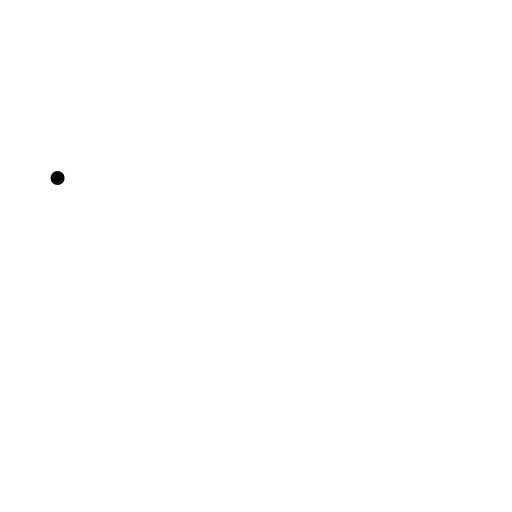
t = 0.00 s
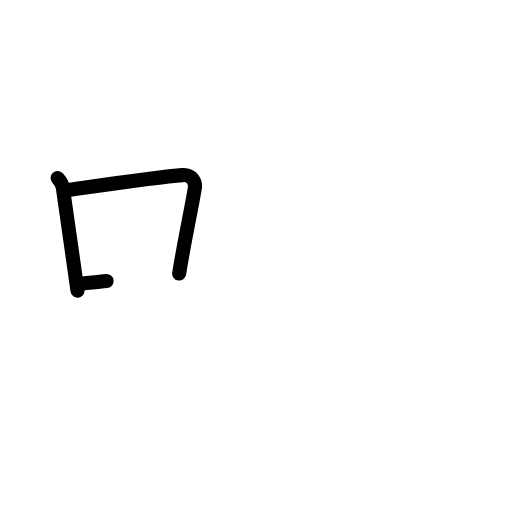
t = 2.25 s
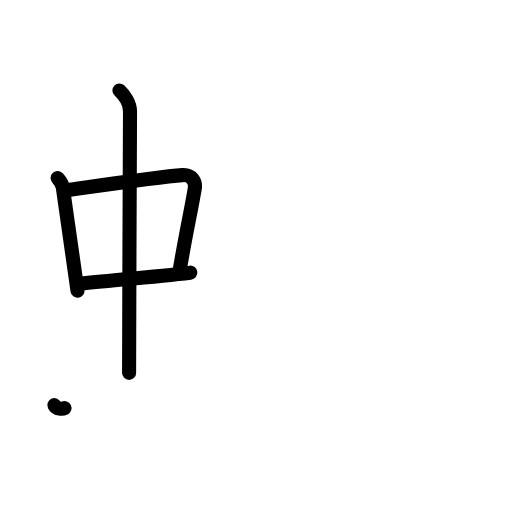
t = 4.38 s
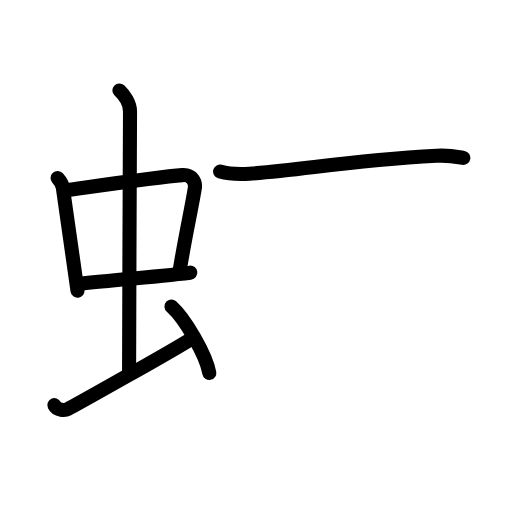
t = 6.58 s
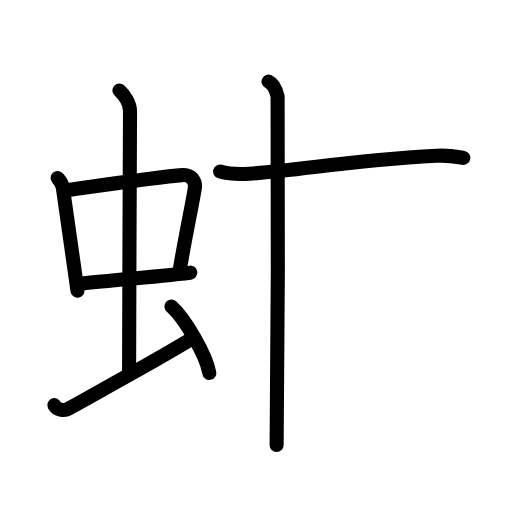
t = 7.75 s
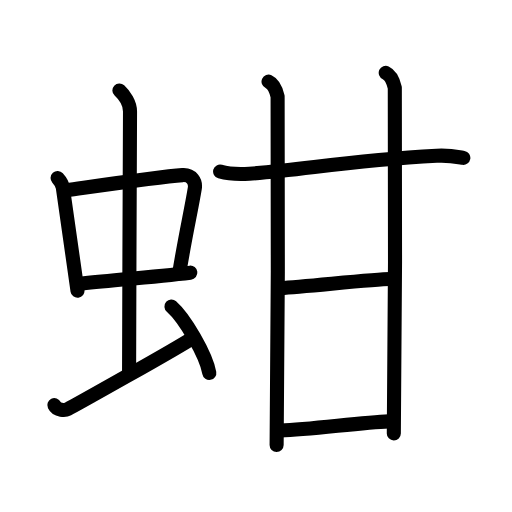
t = 11.00 s

The animated SVG that drew these frames (rendered in a browser with its animation timeline set to each time). Animation: 30 SMIL elements (animate=30); one cycle of 11.00 s.

<?xml version="1.0" encoding="UTF-8"?>
<!--
AniKanjiVG is licensed by CC-BY-SA Paul C. Sommerhoff (https://bitbucket.org/sommerhoff/anikanjivg).
AniKanjiVG uses KanjiVG which is licensed by CC-BY-SA Ulrich Apel (http://kanjivg.tagaini.net).
See also http://creativecommons.org/licenses/by-sa/3.0/
-->
<svg xmlns:kvg='http://kanjivg.tagaini.net' xmlns='http://www.w3.org/2000/svg' width='109' height='109' viewBox='0 0 109 109' style='fill:none;stroke:#000000;stroke-width:3;stroke-linecap:round;stroke-linejoin:round;' id="kvg:kanji_086b6"><g id="kvg:086b6" kvg:element="蚶"><g id="kvg:086b6-g1" kvg:element="虫" kvg:position="left" kvg:radical="general"><g id="kvg:086b6-g2" kvg:element="中"><g id="kvg:086b6-g3" kvg:element="口"><path id="kvg:086b6-s1" kvg:type="㇑" d="M12.26,37.9c0.46,0.51,1.02,1.4,1.12,2.06c0.87,5.79,1.87,13.29,3.12,21.93"><animate attributeName="d" begin="0.0s" dur="0.5s" from="M12.26,37.9C12.26,37.9,12.26,37.9,12.26,37.9" to="M12.26,37.9c0.46,0.51,1.02,1.4,1.12,2.06" />
<animate attributeName="d" begin="0.5s" dur="0.5s" from="M12.26,37.9c0.46,0.51,1.02,1.4,1.12,2.06c0,0,0,0,0,0,0" to="M12.26,37.9c0.46,0.51,1.02,1.4,1.12,2.06c0.87,5.79,1.87,13.29,3.12,21.93" />
</path>
<path id="kvg:086b6-s2" kvg:type="㇕b" d="M14.22,40.48c6.93-0.97,19.61-2.83,24.63-3.2c1.96-0.14,2.86,1.38,2.62,2.83c-0.83,4.98-1.98,9.84-3.33,18.12"><animate attributeName="d" begin="1.0s" dur="0.3333333333333333s" from="M14.22,40.48C14.22,40.48,14.22,40.48,14.22,40.48" to="M14.22,40.48c6.93-0.97,19.61-2.83,24.63-3.2" />
<animate attributeName="d" begin="1.3333333333333333s" dur="0.3333333333333333s" from="M14.22,40.48c6.93-0.97,19.61-2.83,24.63-3.2c0,0,0,0,0,0,0" to="M14.22,40.48c6.93-0.97,19.61-2.83,24.63-3.2c1.96-0.14,2.86,1.38,2.62,2.83" />
<animate attributeName="d" begin="1.6666666666666665s" dur="0.3333333333333333s" from="M14.22,40.48c6.93-0.97,19.61-2.83,24.63-3.2c1.96-0.14,2.86,1.38,2.62,2.83c0,0,0,0,0,0,0" to="M14.22,40.48c6.93-0.97,19.61-2.83,24.63-3.2c1.96-0.14,2.86,1.38,2.62,2.83c-0.83,4.98-1.98,9.84-3.33,18.12" />
<animate attributeName="d" begin="0s" dur="1.0s" from="M-100,-100" to="M-100,-100" />
</path>
<path id="kvg:086b6-s3" kvg:type="㇐b" d="M16.76,60.43c6.24-0.68,15.96-1.48,23.76-2.39"><animate attributeName="d" begin="2.0s" dur="1.0s" from="M16.76,60.43C16.76,60.43,16.76,60.43,16.76,60.43" to="M16.76,60.43c6.24-0.68,15.96-1.48,23.76-2.39" />
<animate attributeName="d" begin="0s" dur="2.0s" from="M-100,-100" to="M-100,-100" />
</path>
</g>
<g id="kvg:086b6-g4" kvg:element="丨"><path id="kvg:086b6-s4" kvg:type="㇑a" d="M25.42,19.25c1.08,1,2.26,2.75,2.26,4.47c0,4.78-0.2,42.28-0.2,55.66"><animate attributeName="d" begin="3.0s" dur="0.5s" from="M25.42,19.25C25.42,19.25,25.42,19.25,25.42,19.25" to="M25.42,19.25c1.08,1,2.26,2.75,2.26,4.47" />
<animate attributeName="d" begin="3.5s" dur="0.5s" from="M25.42,19.25c1.08,1,2.26,2.75,2.26,4.47c0,0,0,0,0,0,0" to="M25.42,19.25c1.08,1,2.26,2.75,2.26,4.47c0,4.78-0.2,42.28-0.2,55.66" />
<animate attributeName="d" begin="0s" dur="3.0s" from="M-100,-100" to="M-100,-100" />
</path>
</g>
</g>
<path id="kvg:086b6-s5" kvg:type="㇀" d="M11.57,86.25c0.57,1.18,2.32,1.13,2.89,0.84c0.57-0.29,23.16-12.86,26.68-15.22"><animate attributeName="d" begin="4.0s" dur="0.5s" from="M11.57,86.25C11.57,86.25,11.57,86.25,11.57,86.25" to="M11.57,86.25c0.57,1.18,2.32,1.13,2.89,0.84" />
<animate attributeName="d" begin="4.5s" dur="0.5s" from="M11.57,86.25c0.57,1.18,2.32,1.13,2.89,0.84c0,0,0,0,0,0,0" to="M11.57,86.25c0.57,1.18,2.32,1.13,2.89,0.84c0.57-0.29,23.16-12.86,26.68-15.22" />
<animate attributeName="d" begin="0s" dur="4.0s" from="M-100,-100" to="M-100,-100" />
</path>
<path id="kvg:086b6-s6" kvg:type="㇔" d="M36.5,65.25c2.84,2.5,7.35,10.26,8.06,14.14"><animate attributeName="d" begin="5.0s" dur="1.0s" from="M36.5,65.25C36.5,65.25,36.5,65.25,36.5,65.25" to="M36.5,65.25c2.84,2.5,7.35,10.26,8.06,14.14" />
<animate attributeName="d" begin="0s" dur="5.0s" from="M-100,-100" to="M-100,-100" />
</path>
</g>
<g id="kvg:086b6-g5" kvg:element="甘" kvg:position="right"><g id="kvg:086b6-g6" kvg:element="廿" kvg:part="1"><g id="kvg:086b6-g7" kvg:element="十"><path id="kvg:086b6-s7" kvg:type="㇐" d="M46.86,36.52c1.62,0.46,4.6,0.57,6.22,0.46c11.94-0.84,20.3-2.73,39.88-3.83c2.7-0.15,4.33,0.22,5.68,0.45"><animate attributeName="d" begin="6.0s" dur="0.3333333333333333s" from="M46.86,36.52C46.86,36.52,46.86,36.52,46.86,36.52" to="M46.86,36.52c1.62,0.46,4.6,0.57,6.22,0.46" />
<animate attributeName="d" begin="6.333333333333333s" dur="0.3333333333333333s" from="M46.86,36.52c1.62,0.46,4.6,0.57,6.22,0.46c0,0,0,0,0,0,0" to="M46.86,36.52c1.62,0.46,4.6,0.57,6.22,0.46c11.94-0.84,20.3-2.73,39.88-3.83" />
<animate attributeName="d" begin="6.666666666666667s" dur="0.3333333333333333s" from="M46.86,36.52c1.62,0.46,4.6,0.57,6.22,0.46c11.94-0.84,20.3-2.73,39.88-3.83c0,0,0,0,0,0,0" to="M46.86,36.52c1.62,0.46,4.6,0.57,6.22,0.46c11.94-0.84,20.3-2.73,39.88-3.83c2.7-0.15,4.33,0.22,5.68,0.45" />
<animate attributeName="d" begin="0s" dur="6.0s" from="M-100,-100" to="M-100,-100" />
</path>
<path id="kvg:086b6-s8" kvg:type="㇑" d="M57.17,17.37c1.07,0.49,1.71,2.19,1.93,3.17c0.21,0.98,0,68.12-0.21,74.21"><animate attributeName="d" begin="7.0s" dur="0.5s" from="M57.17,17.37C57.17,17.37,57.17,17.37,57.17,17.37" to="M57.17,17.37c1.07,0.49,1.71,2.19,1.93,3.17" />
<animate attributeName="d" begin="7.5s" dur="0.5s" from="M57.17,17.37c1.07,0.49,1.71,2.19,1.93,3.17c0,0,0,0,0,0,0" to="M57.17,17.37c1.07,0.49,1.71,2.19,1.93,3.17c0.21,0.98,0,68.12-0.21,74.21" />
<animate attributeName="d" begin="0s" dur="7.0s" from="M-100,-100" to="M-100,-100" />
</path>
</g>
<path id="kvg:086b6-s9" kvg:type="㇑" d="M82.12,15.5c1.07,0.49,1.71,2.19,1.93,3.17c0.21,0.98,0,67.51-0.21,73.6"><animate attributeName="d" begin="8.0s" dur="0.5s" from="M82.12,15.5C82.12,15.5,82.12,15.5,82.12,15.5" to="M82.12,15.5c1.07,0.49,1.71,2.19,1.93,3.17" />
<animate attributeName="d" begin="8.5s" dur="0.5s" from="M82.12,15.5c1.07,0.49,1.71,2.19,1.93,3.17c0,0,0,0,0,0,0" to="M82.12,15.5c1.07,0.49,1.71,2.19,1.93,3.17c0.21,0.98,0,67.51-0.21,73.6" />
<animate attributeName="d" begin="0s" dur="8.0s" from="M-100,-100" to="M-100,-100" />
</path>
</g>
<path id="kvg:086b6-s10" kvg:type="㇐" d="M59.76,61.34c5.49-0.34,20.28-1.93,23.23-1.93"><animate attributeName="d" begin="9.0s" dur="1.0s" from="M59.76,61.34C59.76,61.34,59.76,61.34,59.76,61.34" to="M59.76,61.34c5.49-0.34,20.28-1.93,23.23-1.93" />
<animate attributeName="d" begin="0s" dur="9.0s" from="M-100,-100" to="M-100,-100" />
</path>
<g id="kvg:086b6-g8" kvg:element="廿" kvg:part="2"><path id="kvg:086b6-s11" kvg:type="㇐" d="M59.76,91.65c6.4-0.24,17.08-1.71,22.98-1.95"><animate attributeName="d" begin="10.0s" dur="1.0s" from="M59.76,91.65C59.76,91.65,59.76,91.65,59.76,91.65" to="M59.76,91.65c6.4-0.24,17.08-1.71,22.98-1.95" />
<animate attributeName="d" begin="0s" dur="10.0s" from="M-100,-100" to="M-100,-100" />
</path>
</g>
</g>
</g>
</svg>
